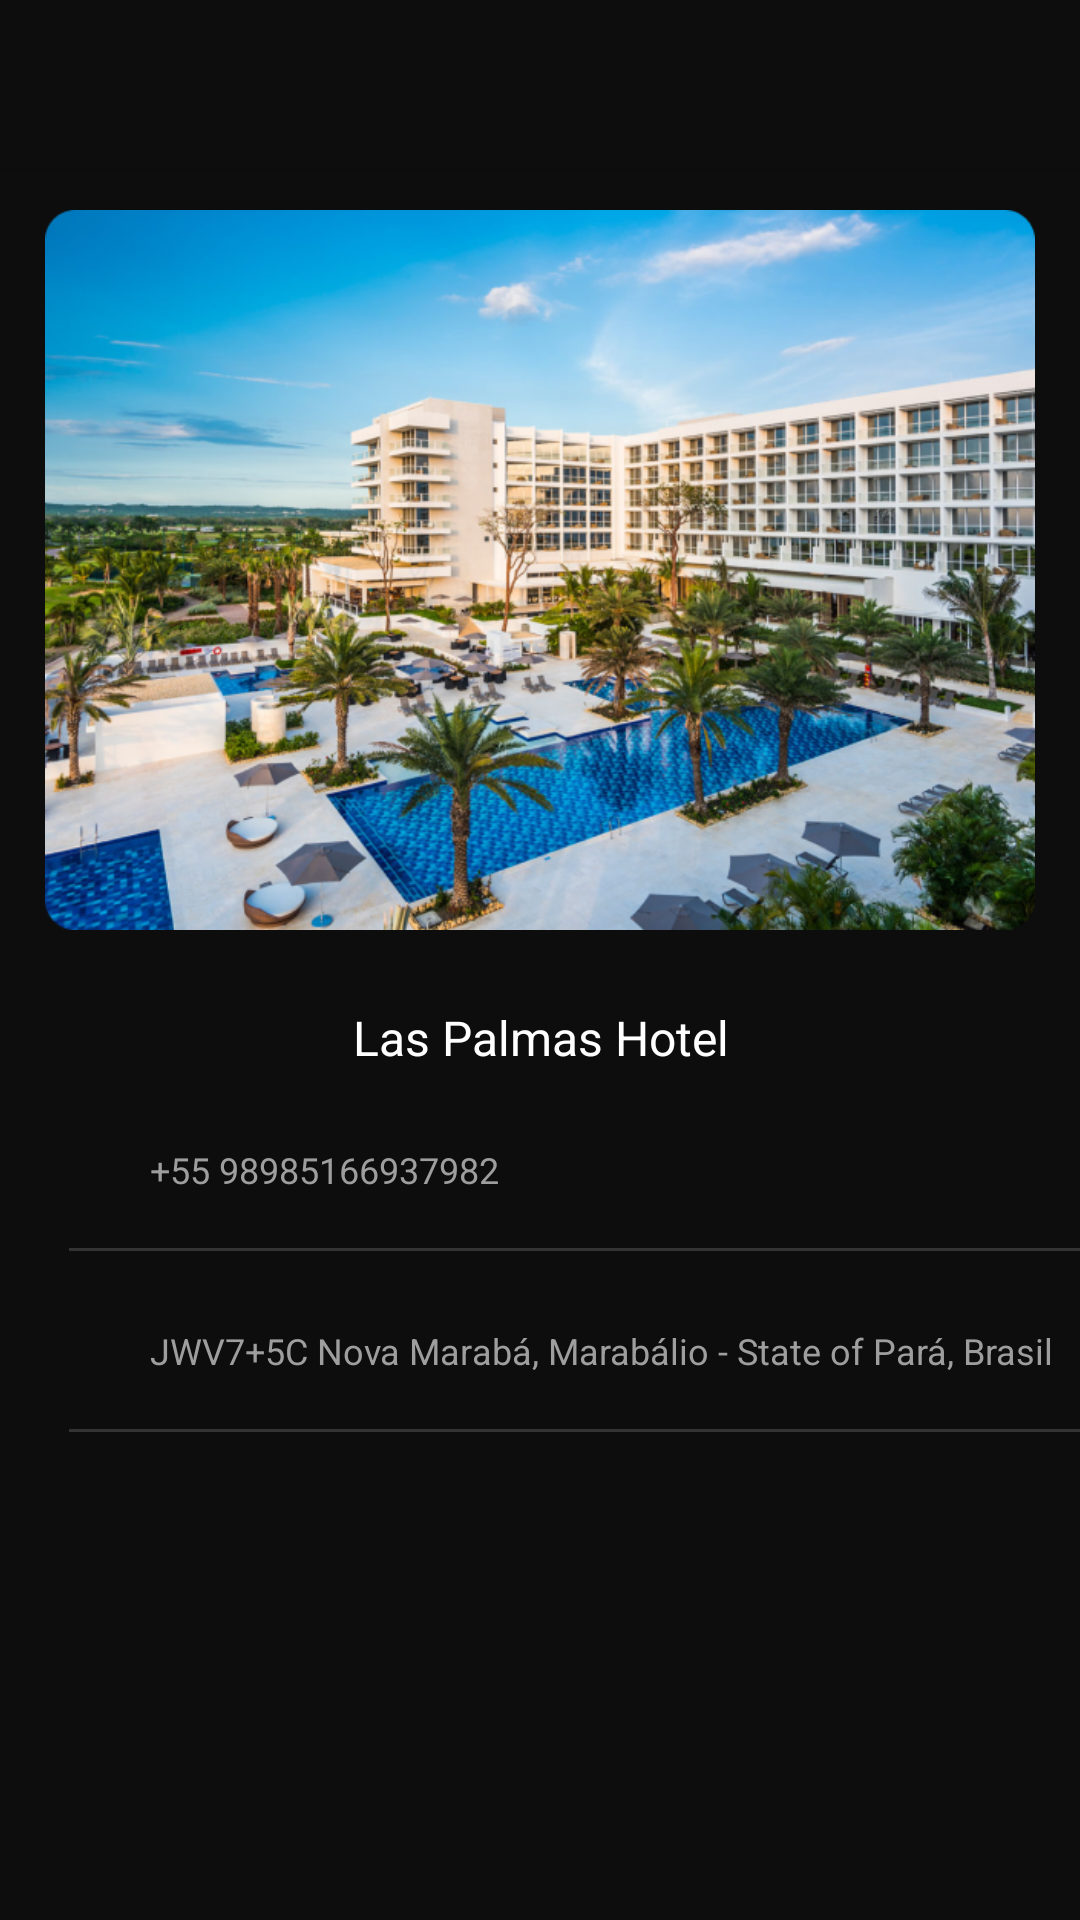

Write the Android layout XML for this screen, with the resource values it uses.
<!-- AndroidManifest.xml: application theme Theme.ProtoConf -->
<!-- res/layout/fragment_ubication_detail_dialog.xml -->
<?xml version="1.0" encoding="utf-8"?>
<androidx.coordinatorlayout.widget.CoordinatorLayout android:layout_width="match_parent"
    android:layout_height="match_parent"
    xmlns:android="http://schemas.android.com/apk/res/android"
    android:background="@color/scheduleDetail_toolbarBackgroundColor">

    <com.google.android.material.appbar.AppBarLayout
        android:layout_width="match_parent"
        android:layout_height="wrap_content">
        <Toolbar
            android:id="@+id/toolbarConference"
            android:layout_width="match_parent"
            android:layout_height="wrap_content"
            android:background="@color/scheduleDetail_toolbarBackgroundColor"/>
    </com.google.android.material.appbar.AppBarLayout>-

    <FrameLayout
        android:layout_width="match_parent"
        android:layout_height="match_parent">
        <ScrollView
            android:layout_width="match_parent"
            android:layout_height="match_parent">
            <LinearLayout
                android:layout_marginTop="65dp"
                android:layout_width="match_parent"
                android:layout_height="match_parent"
                android:orientation="vertical">
                <RelativeLayout
                    android:layout_width="match_parent"
                    android:layout_height="250dp">

                    <ImageView
                        android:layout_width="match_parent"
                        android:layout_height="wrap_content"
                        android:layout_marginLeft="15dp"
                        android:layout_marginRight="15dp"
                        android:src="@drawable/las_palmas_hotel" />
                </RelativeLayout>

                <TextView
                    android:id="@+id/tvItemUbicationDetailPlaceName"
                    android:layout_width="match_parent"
                    android:layout_height="wrap_content"
                    android:layout_marginTop="20dp"
                    android:gravity="center_horizontal"
                    android:lines="1"
                    android:text="@string/Hotel_names_LasPalmasHotel"
                    android:textColor="@color/white"
                    android:textSize="@dimen/ScheduleItem_topicTitle" />

                <LinearLayout
                    android:layout_width="match_parent"
                    android:layout_height="wrap_content"
                    android:orientation="horizontal">
                    <ImageView
                        android:layout_width="wrap_content"
                        android:layout_height="wrap_content"
                        android:src="@drawable/ic_phone"
                        android:layout_marginLeft="35dp"
                        android:layout_marginTop="22dp"/>
                    <TextView
                        android:id="@+id/ubicationDetailDialogPhoneNumber"
                        android:layout_marginTop="25dp"
                        android:layout_marginLeft="15dp"
                        android:layout_width="match_parent"
                        android:layout_height="wrap_content"
                        android:text="@string/Hotel_phones_LasPalmasHotel"
                        android:textColor="@color/scheduleDetail_descriptionAndHourColor"
                        android:textSize="@dimen/ScheduleItem_name"
                        android:gravity="left"/>
                </LinearLayout>
                <TableRow
                    android:layout_width="365dp"
                    android:layout_height="1dp"
                    android:background="#333333"
                    android:layout_marginTop="18dp"
                    android:layout_marginLeft="23dp"/>



                <LinearLayout
                    android:layout_width="match_parent"
                    android:layout_height="wrap_content"
                    android:orientation="horizontal">
                    <ImageView
                        android:layout_width="wrap_content"
                        android:layout_height="wrap_content"
                        android:src="@drawable/ic_pin"
                        android:layout_marginLeft="35dp"
                        android:layout_marginTop="22dp"/>
                    <TextView
                        android:layout_marginTop="25dp"
                        android:layout_marginLeft="15dp"
                        android:id="@+id/ubicationDetailDialogAddress"
                        android:layout_width="match_parent"
                        android:layout_height="wrap_content"
                        android:text="@string/Hotel_address_LasPalmasHotel"
                        android:textColor="@color/scheduleDetail_descriptionAndHourColor"
                        android:textSize="@dimen/ScheduleItem_name"
                        android:gravity="left"/>
                </LinearLayout>
                <TableRow
                    android:layout_width="365dp"
                    android:layout_height="1dp"
                    android:background="#333333"
                    android:layout_marginTop="18dp"
                    android:layout_marginLeft="23dp"/>
            </LinearLayout>
        </ScrollView>
    </FrameLayout>
</androidx.coordinatorlayout.widget.CoordinatorLayout>
<!-- resources referenced by this layout -->
<resources>
  <color name="scheduleDetail_descriptionAndHourColor">#9E9E9E</color>
  <color name="scheduleDetail_toolbarBackgroundColor">#0D0D0D</color>
  <color name="white">#FFFFFFFF</color>
  <dimen name="ScheduleItem_name">12dp</dimen>
  <dimen name="ScheduleItem_topicTitle">16dp</dimen>
  <!-- drawable las_palmas_hotel: png bitmap (drawable, 595702 bytes) -->
  <string name="Hotel_address_LasPalmasHotel">JWV7+5C Nova Marabá, Marabálio - State of Pará, Brasil</string>
  <string name="Hotel_names_LasPalmasHotel">Las Palmas Hotel</string>
  <string name="Hotel_phones_LasPalmasHotel">+55 98985166937982</string>
  <style name="Theme.ProtoConf" parent="Theme.MaterialComponents.DayNight.NoActionBar">
          
          <item name="colorPrimary">@color/ColorPrimary</item>
          <item name="colorPrimaryVariant">@color/ColorPrimaryVariant</item>
          <item name="colorOnPrimary">@color/BackgroundColor</item>
          
          <item name="colorSecondary">@color/ColorSecondary</item>
          <item name="colorSecondaryVariant">@color/ColorSecondaryVariant</item>
          <item name="colorOnSecondary">@color/black</item>
          
          <item name="android:statusBarColor" tools:targetApi="l">?attr/colorPrimaryVariant</item>
          
  
  
      </style>
  <color name="ColorPrimary">#0D0D0D</color>
  <color name="ColorPrimaryVariant">#0D0D0D</color>
  <color name="BackgroundColor">#171717</color>
  <color name="ColorSecondary">#8643FF</color>
  <color name="ColorSecondaryVariant">#24183D</color>
  <color name="black">#FF000000</color>
</resources>
